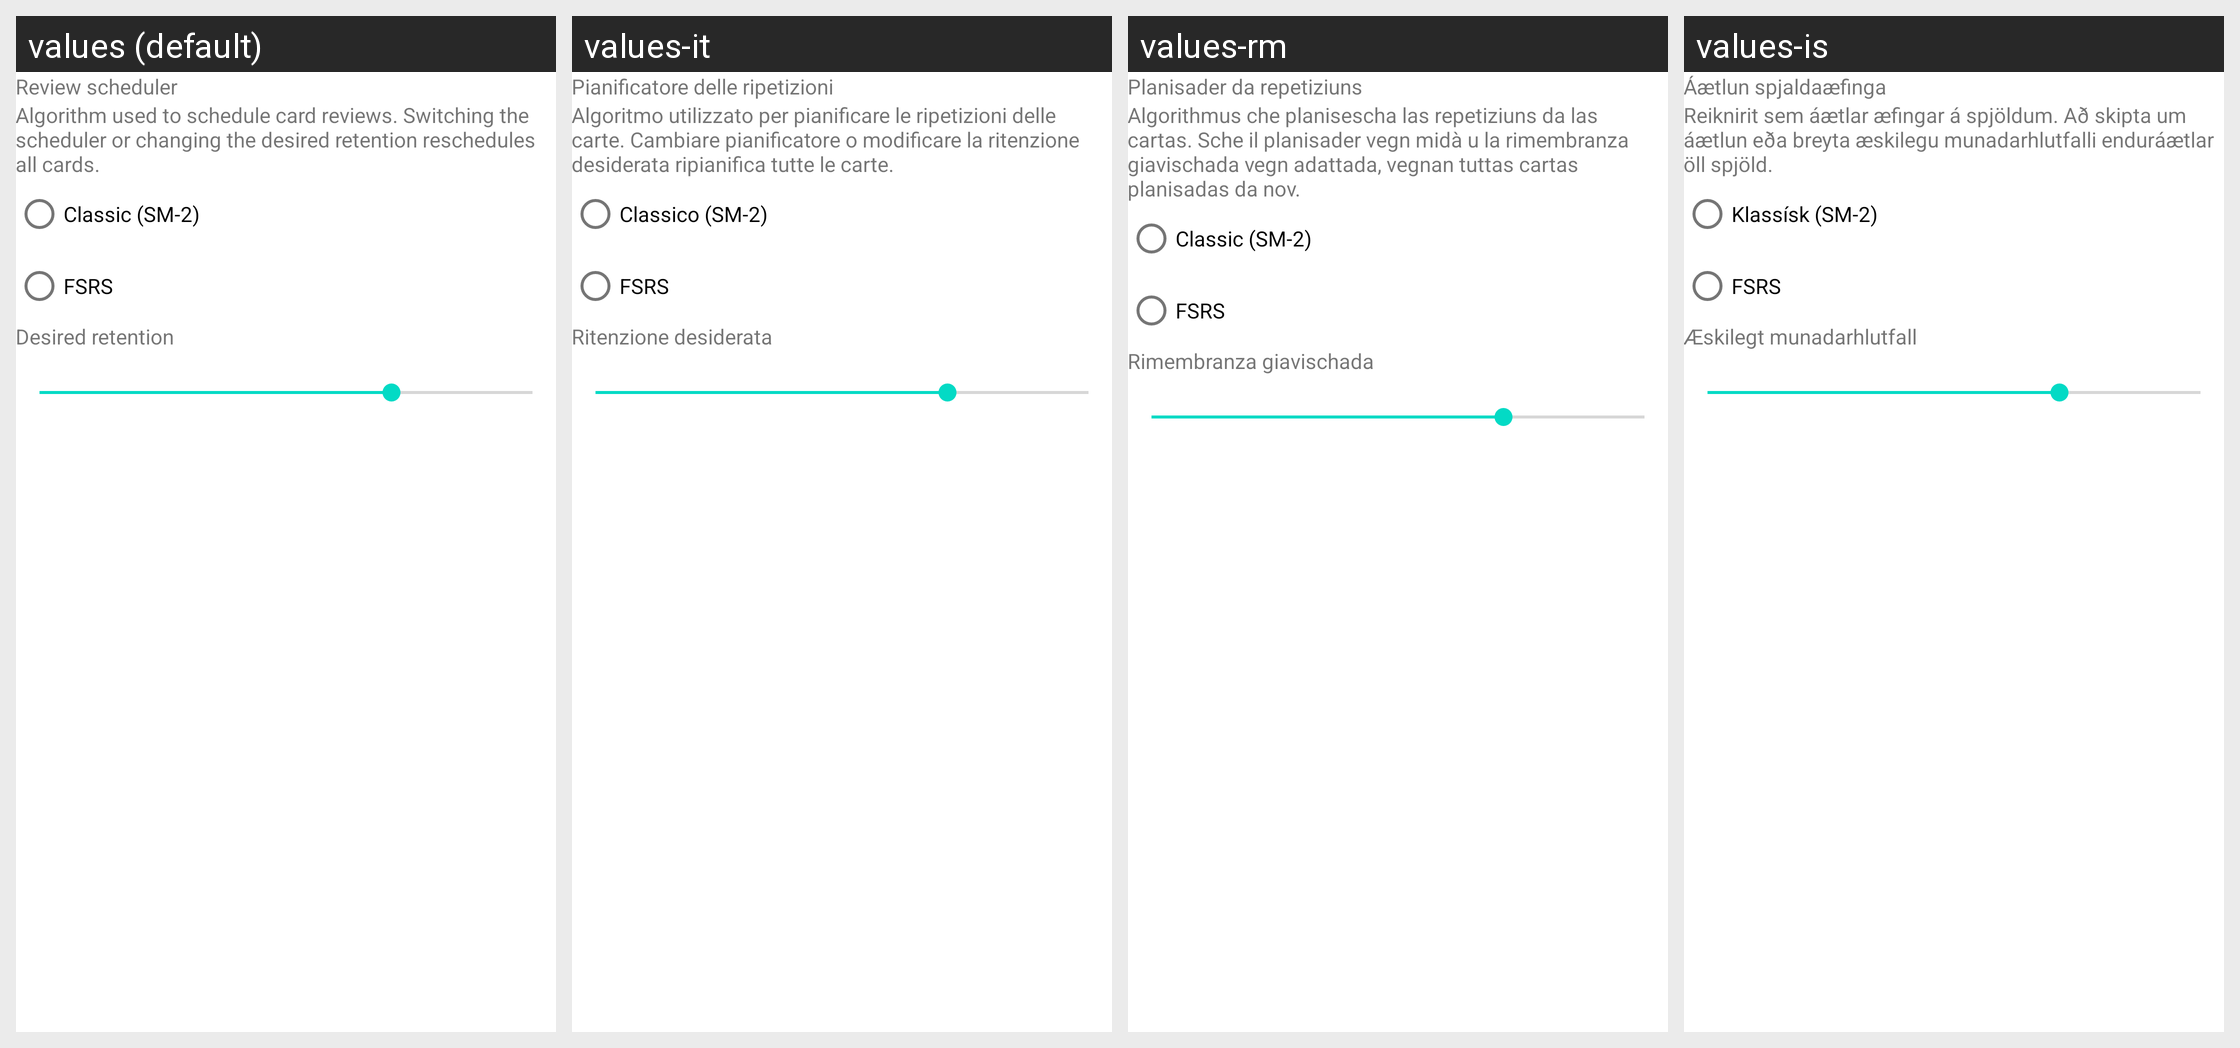

The same Android screen rendered under several of its app's locales, left to right. List the strings drawn on it with the default value and each locale's translation.
Android screen res/layout/menu_scheduler.xml rendered under 4 locales, left to right: values (default), values-it, values-rm, values-is. Device: Nexus 5 (rendered at 1080×1920; each locale shown at half size, 540×960, under a caption strip naming it); theme Theme.Aflashdeck.
Other locales in the repository, not shown: values-de, values-de-rDE, values-et, values-fr, values-in, values-nb, values-nn, values-zh.
Strings drawn on this screen, with the default value and each locale's value (text and hints the layout hard-codes, and strings that could not be matched under every locale, appear in the picture but are not listed):

settings_scheduler
  values: Review scheduler
  values-it: Pianificatore delle ripetizioni
  values-rm: Planisader da repetiziuns
  values-is: Áætlun spjaldaæfinga

settings_scheduler_desc
  values: Algorithm used to schedule card reviews. Switching the scheduler or changing the desired retention reschedules all cards.
  values-it: Algoritmo utilizzato per pianificare le ripetizioni delle carte. Cambiare pianificatore o modificare la ritenzione desiderata ripianifica tutte le carte.
  values-rm: Algorithmus che planisescha las repetiziuns da las cartas. Sche il planisader vegn midà u la rimembranza giavischada vegn adattada, vegnan tuttas cartas planisadas da nov.
  values-is: Reiknirit sem áætlar æfingar á spjöldum. Að skipta um áætlun eða breyta æskilegu munadarhlutfalli enduráætlar öll spjöld.

scheduler_mode_classic
  values: Classic (SM-2)
  values-it: Classico (SM-2)
  values-rm: Classic (SM-2)
  values-is: Klassísk (SM-2)

scheduler_mode_fsrs
  values: FSRS
  values-it: FSRS
  values-rm: FSRS
  values-is: FSRS

scheduler_desired_retention
  values: Desired retention
  values-it: Ritenzione desiderata
  values-rm: Rimembranza giavischada
  values-is: Æskilegt munadarhlutfall
